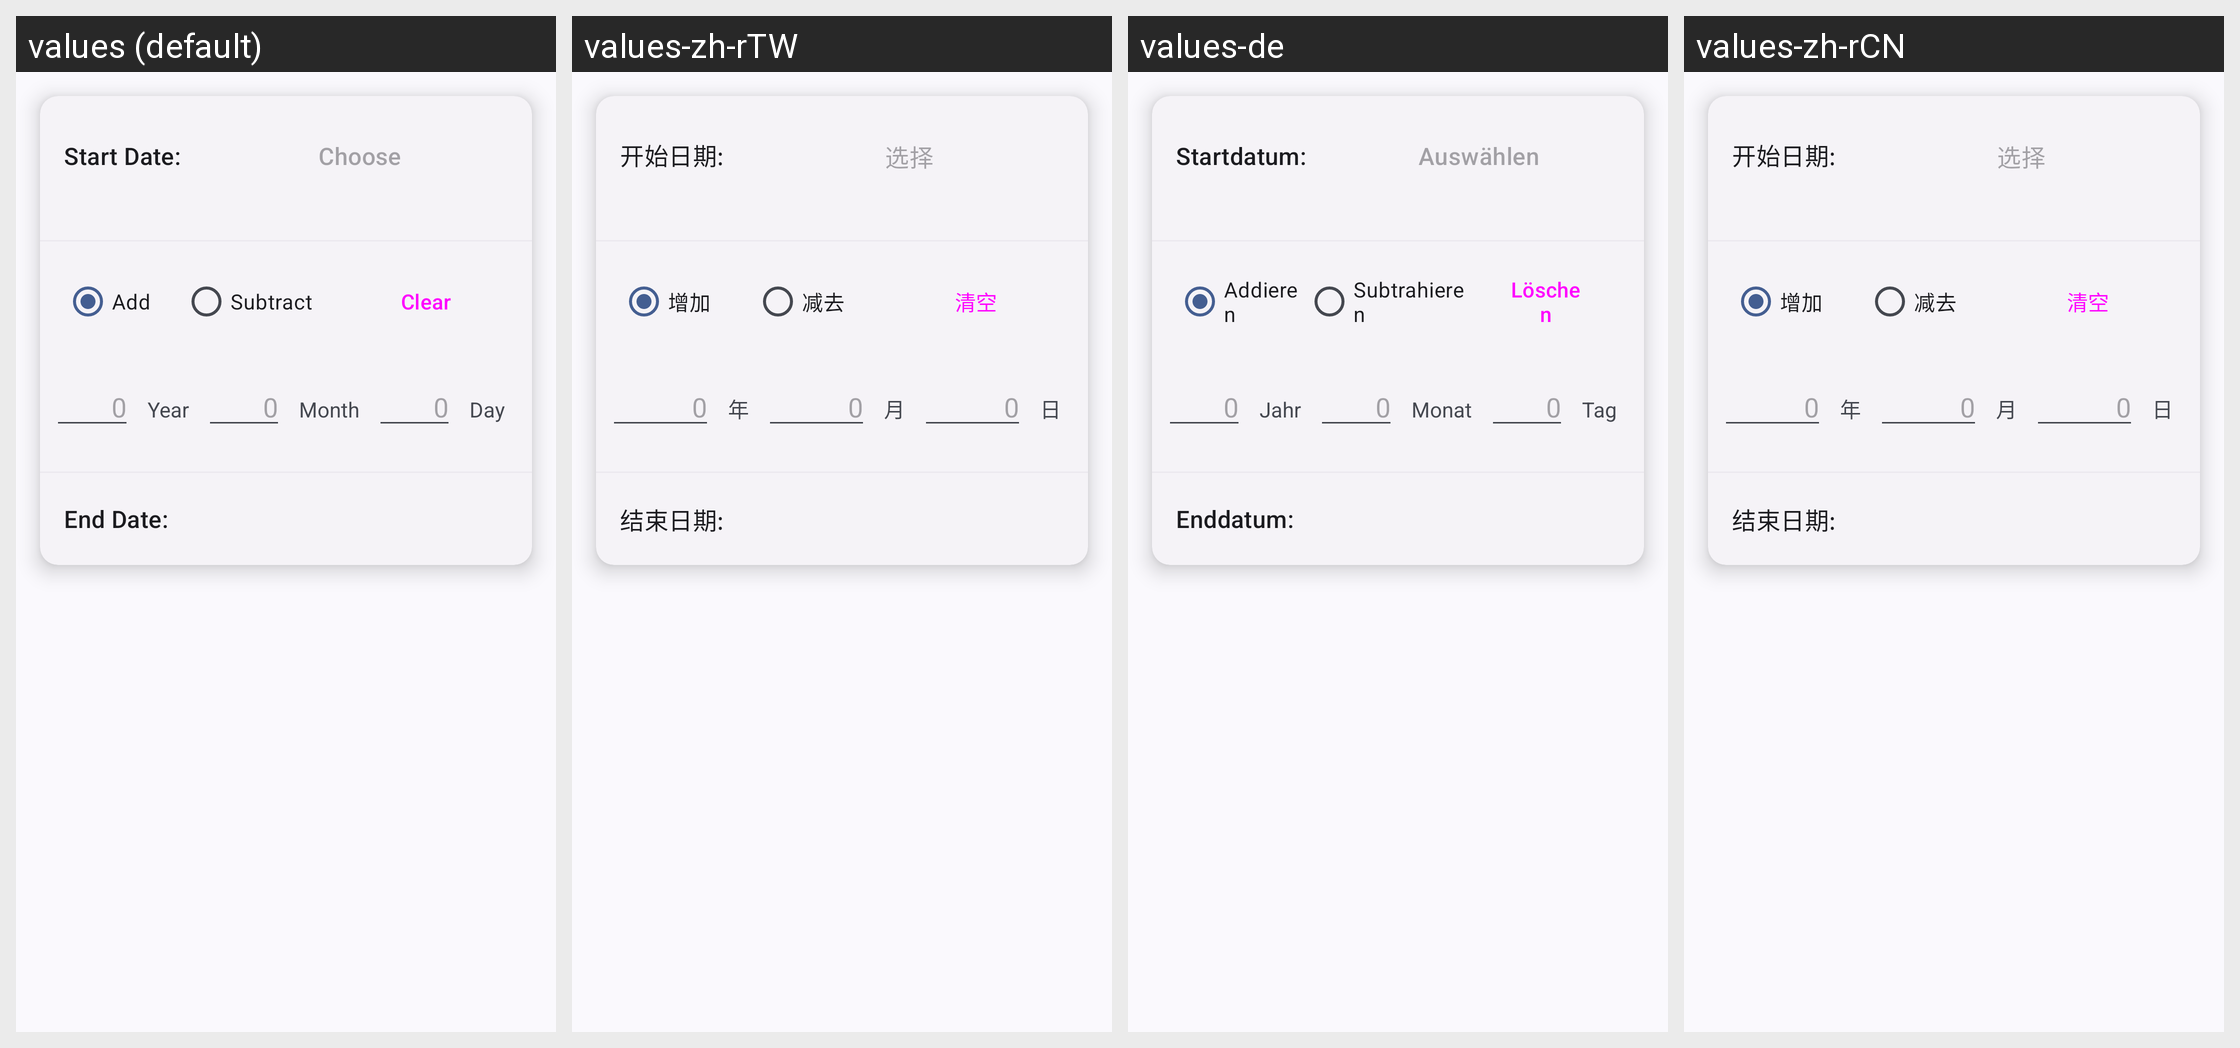

Here is an Android app screen in its default locale and in the app's own translations. Write out the translated-string differences for the strings that appear on this screen.
Android screen res/layout/fragment_date_addsub_calc.xml rendered under 4 locales, left to right: values (default), values-zh-rTW, values-de, values-zh-rCN. Device: Nexus 5 (rendered at 1080×1920; each locale shown at half size, 540×960, under a caption strip naming it); theme AppTheme.
Other locales in the repository, not shown: values-zh.
Strings drawn on this screen, with the default value and each locale's value (text and hints the layout hard-codes, and strings that could not be matched under every locale, appear in the picture but are not listed):

add
  values: Add
  values-zh-rTW: 增加
  values-de: Addieren
  values-zh-rCN: 增加

year
  values: Year
  values-zh-rTW: 年
  values-de: Jahr
  values-zh-rCN: 年

month
  values: Month
  values-zh-rTW: 月
  values-de: Monat
  values-zh-rCN: 月

day
  values: Day
  values-zh-rTW: 日
  values-de: Tag
  values-zh-rCN: 日
